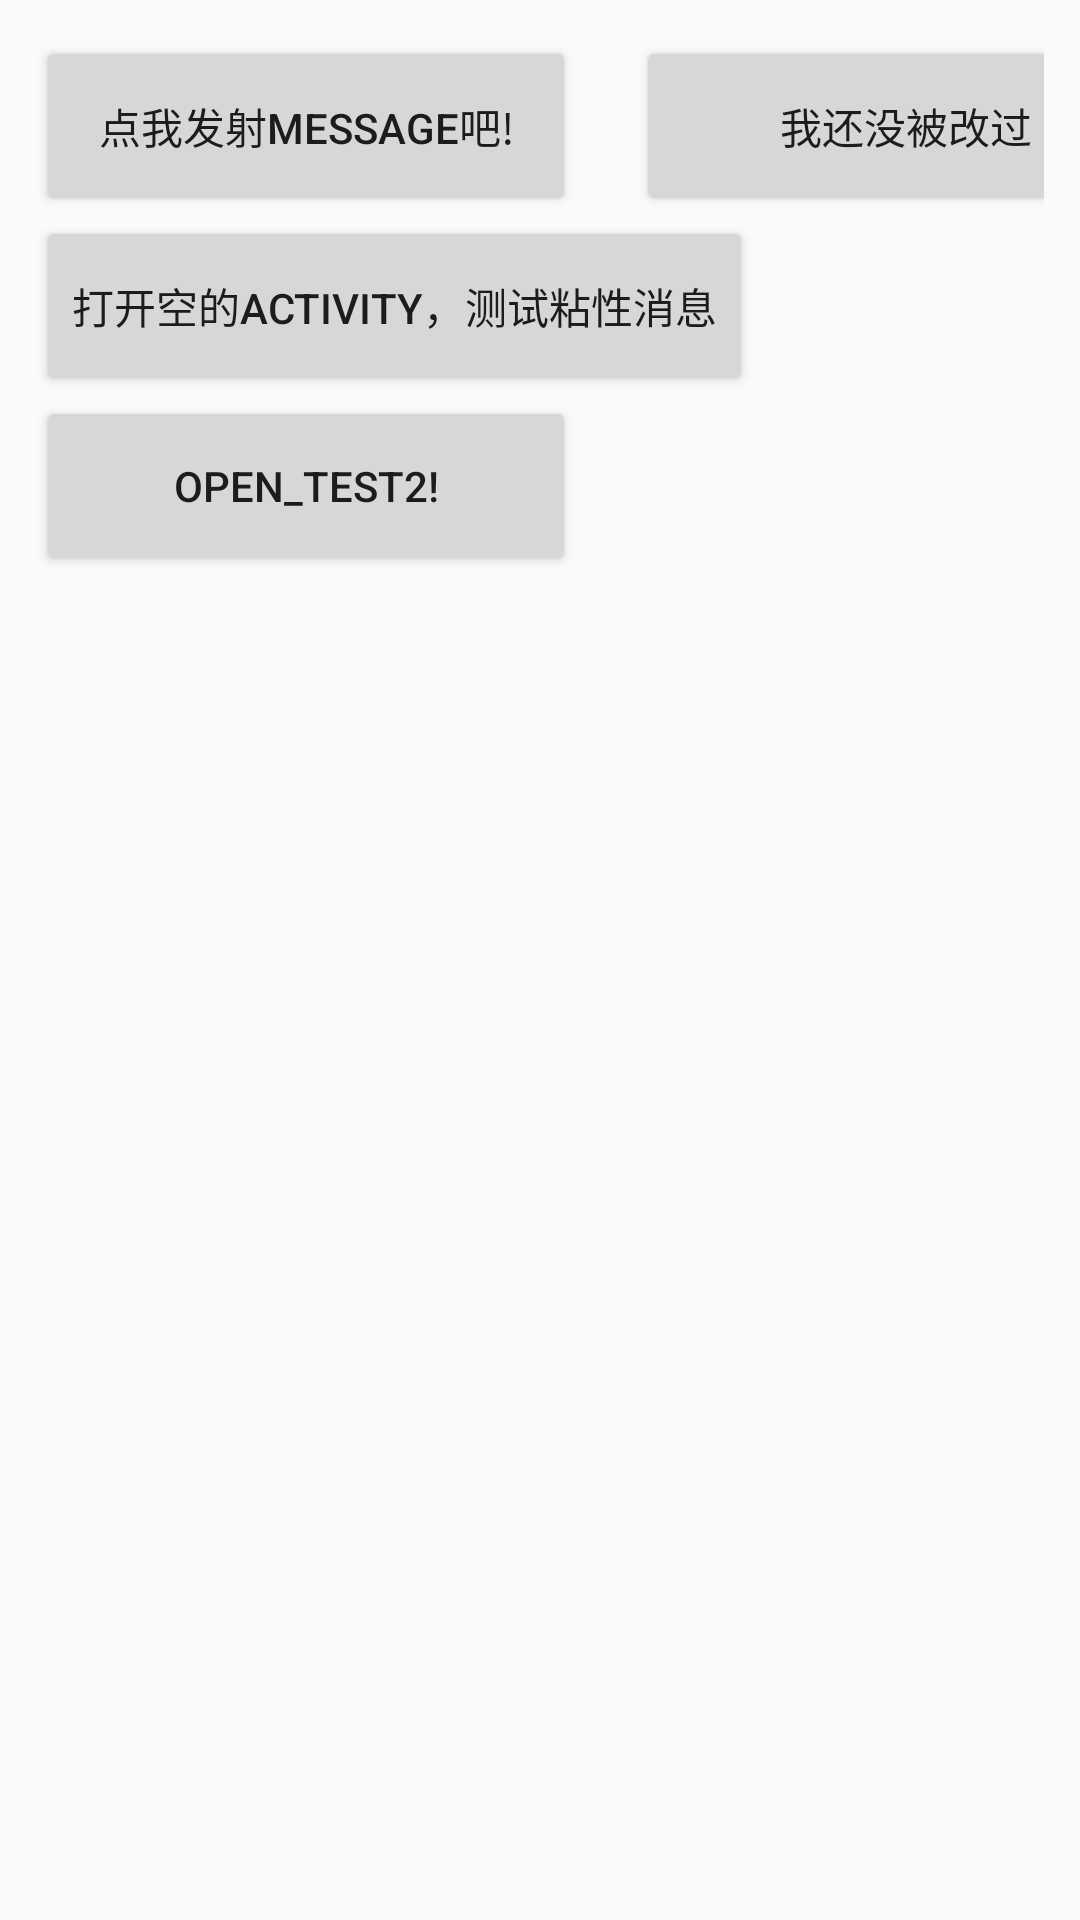

The Android layout XML behind this screen, and the referenced resources:
<!-- AndroidManifest.xml: activity theme Theme.AppCompat.Light -->
<!-- res/layout/activity_event_bus_test.xml -->
<?xml version="1.0" encoding="utf-8"?>
<LinearLayout xmlns:android="http://schemas.android.com/apk/res/android"
    android:layout_width="match_parent"
    android:layout_height="match_parent"
    android:orientation="vertical"
    android:padding="12dp">

    <LinearLayout
        android:layout_width="wrap_content"
        android:layout_height="wrap_content">

        <Button
            android:id="@+id/btn_eventbus_emit"
            android:layout_width="180dp"
            android:layout_height="60dp"
            android:text="点我发射message吧!" />

        <Button
            android:id="@+id/btn_eventbus_text"
            android:layout_width="180dp"
            android:layout_height="60dp"
            android:layout_marginLeft="20dp"
            android:text="我还没被改过" />
    </LinearLayout>

    <Button
        android:id="@+id/btn_open_empty"
        android:layout_width="wrap_content"
        android:layout_height="60dp"
        android:layout_gravity="left"
        android:gravity="center"
        android:text="打开空的Activity，测试粘性消息" />

    <Button
        android:id="@+id/btn_eventbus_open_test2"
        android:layout_width="180dp"
        android:layout_height="60dp"
        android:text="open_test2!" />

    <FrameLayout
        android:id="@+id/containerFragment"
        android:layout_width="match_parent"
        android:layout_height="300dp"
        android:layout_marginTop="10dp" />

</LinearLayout>
<!-- resources referenced by this layout -->
<resources>

</resources>
